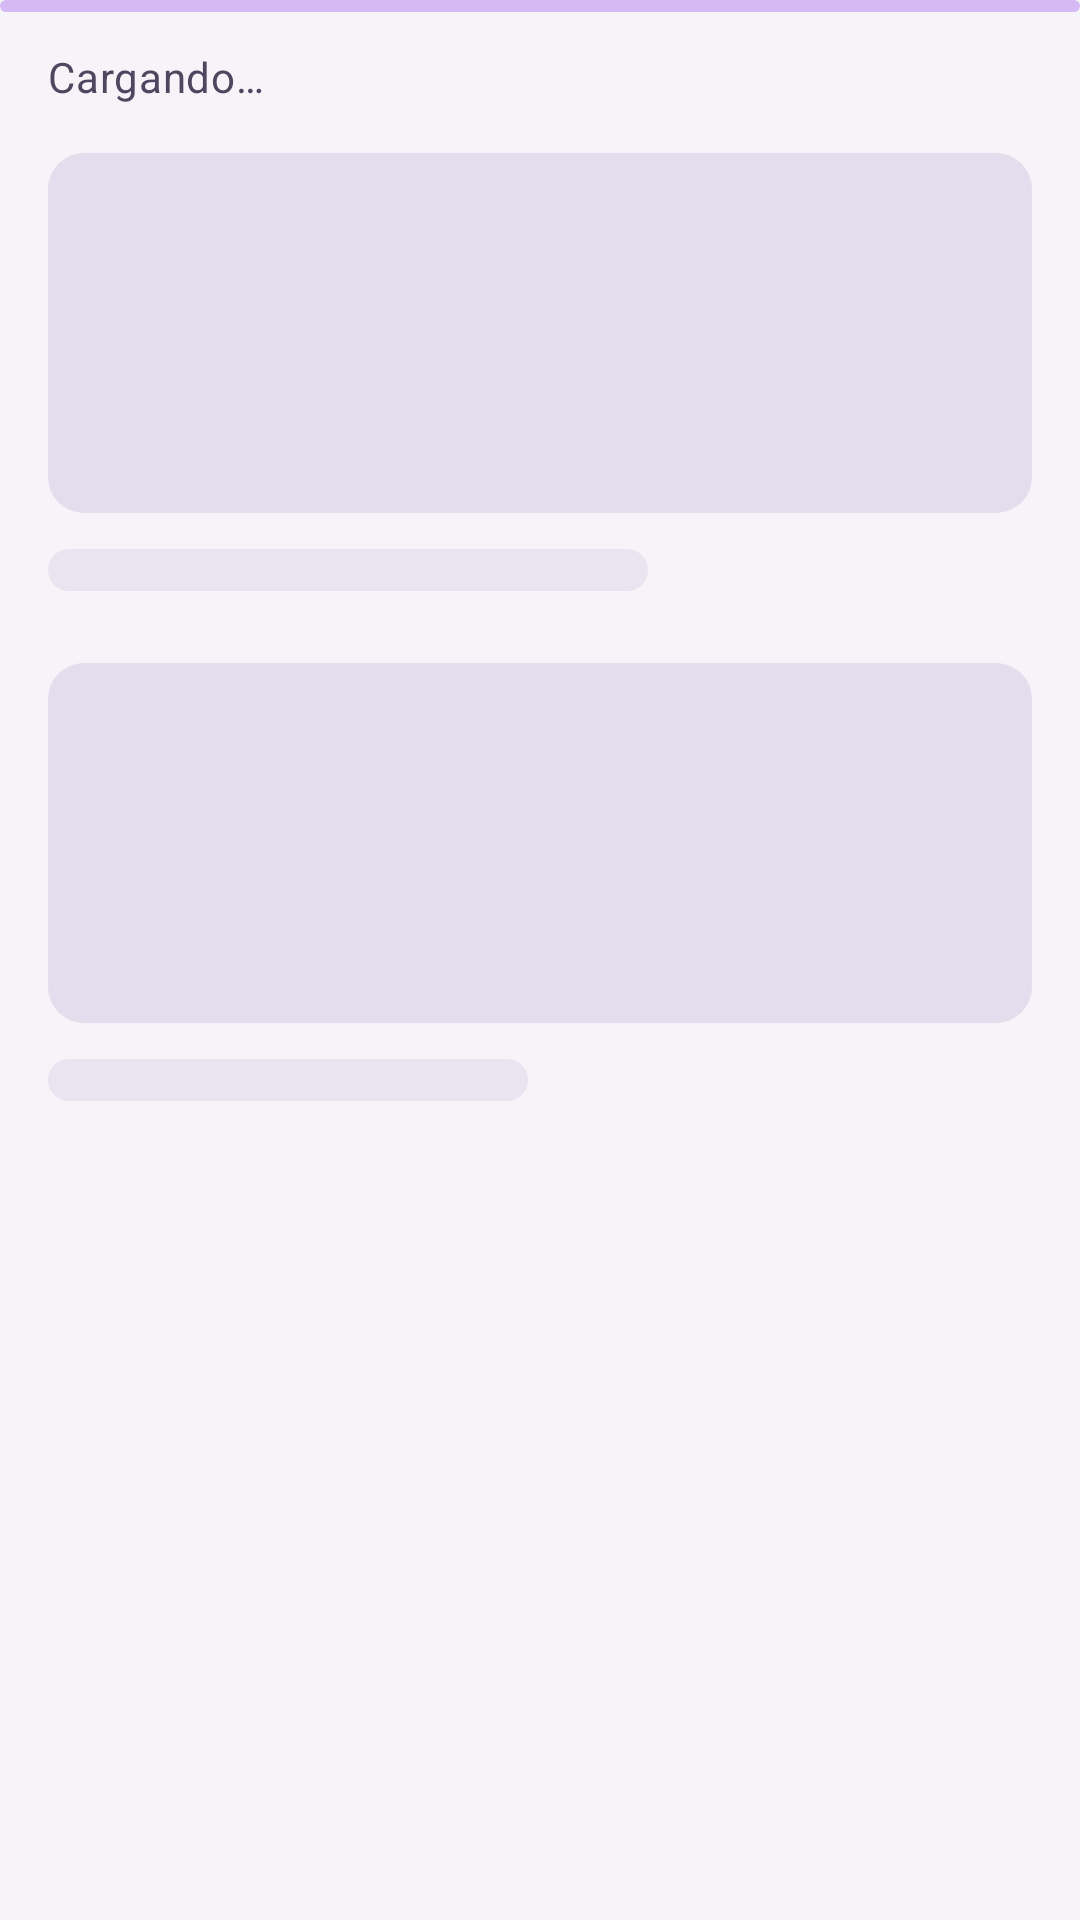

Android layout source for this screen:
<!-- AndroidManifest.xml: application theme Theme.Vinilos -->
<!-- res/layout/view_loading.xml -->
<?xml version="1.0" encoding="utf-8"?>
<LinearLayout xmlns:android="http://schemas.android.com/apk/res/android"
    xmlns:app="http://schemas.android.com/apk/res-auto"
    xmlns:tools="http://schemas.android.com/tools"
    android:layout_width="match_parent"
    android:layout_height="wrap_content"
    android:orientation="vertical">

    <com.google.android.material.progressindicator.LinearProgressIndicator
        android:layout_width="match_parent"
        android:layout_height="wrap_content"
        android:indeterminate="true"
        app:indicatorColor="@color/md_primary"
        app:trackColor="@color/md_primary_container"
        app:trackThickness="4dp" />

    <TextView
        android:id="@+id/loadingText"
        android:layout_width="match_parent"
        android:layout_height="wrap_content"
        android:accessibilityLiveRegion="polite"
        android:paddingStart="16dp"
        android:paddingTop="12dp"
        android:paddingEnd="16dp"
        android:text="@string/loading_default"
        android:textAppearance="@style/TextAppearance.Vinilos.BodyMedium"
        android:textColor="@color/md_on_surface_variant"
        tools:text="Cargando álbumes…" />

    <LinearLayout
        android:layout_width="match_parent"
        android:layout_height="wrap_content"
        android:importantForAccessibility="noHideDescendants"
        android:orientation="vertical"
        android:padding="16dp">

        <View style="@style/Widget.Vinilos.Skeleton.Block" />

        <View
            style="@style/Widget.Vinilos.Skeleton.Line"
            android:layout_width="200dp" />

        <View
            style="@style/Widget.Vinilos.Skeleton.Block"
            android:layout_marginTop="24dp" />

        <View
            style="@style/Widget.Vinilos.Skeleton.Line"
            android:layout_width="160dp" />
    </LinearLayout>
</LinearLayout>
<!-- resources referenced by this layout -->
<resources>
  <color name="md_on_surface_variant">#4F4760</color>
  <color name="md_primary">#6A2FA0</color>
  <color name="md_primary_container">#D5B9F5</color>
  <string name="loading_default">Cargando…</string>
  <style name="TextAppearance.Vinilos.BodyMedium" parent="TextAppearance.Material3.BodyMedium">
          <item name="android:textSize">14sp</item>
      </style>
  <style name="Widget.Vinilos.Skeleton.Block" parent="">
          <item name="android:layout_width">match_parent</item>
          <item name="android:layout_height">120dp</item>
          <item name="android:background">@drawable/bg_skeleton_block</item>
      </style>
  <style name="Widget.Vinilos.Skeleton.Line" parent="">
          <item name="android:layout_height">14dp</item>
          <item name="android:layout_marginTop">12dp</item>
          <item name="android:background">@drawable/bg_skeleton_line</item>
      </style>
  <style name="Theme.Vinilos" parent="Base.Theme.Vinilos" />
  <!-- drawable bg_skeleton_block (drawable) -->
  <?xml version="1.0" encoding="utf-8"?>
  <shape xmlns:android="http://schemas.android.com/apk/res/android">
      <corners android:radius="12dp" />
      <solid android:color="@color/md_surface_variant" />
  </shape>
  <!-- drawable bg_skeleton_line (drawable) -->
  <?xml version="1.0" encoding="utf-8"?>
  <shape xmlns:android="http://schemas.android.com/apk/res/android">
      <corners android:radius="7dp" />
      <solid android:color="@color/md_divider" />
  </shape>
  <color name="md_surface_variant">#E4DDEE</color>
  <color name="md_divider">#E9E4F0</color>
  <color name="md_on_primary">#FFFFFF</color>
  <color name="md_on_primary_container">#2E0A52</color>
  <color name="md_inverse_primary">#CDA8FF</color>
  <color name="md_secondary">#625B71</color>
  <color name="md_on_secondary">#FFFFFF</color>
  <color name="md_secondary_container">#E8DEF8</color>
  <color name="md_on_secondary_container">#1D192B</color>
  <color name="md_tertiary">#C2410C</color>
  <color name="md_on_tertiary">#FFFFFF</color>
  <color name="md_background">#F6F4F9</color>
  <color name="md_on_background">#1E1A26</color>
  <color name="md_surface">#F6F4F9</color>
  <color name="md_on_surface">#1E1A26</color>
  <color name="md_surface_container_lowest">#FFFFFF</color>
  <color name="md_surface_container">#ECE7F3</color>
  <color name="md_surface_container_high">#F7F3FC</color>
  <color name="md_outline">#7C7290</color>
  <color name="md_outline_variant">#DED7E8</color>
  <color name="md_error">#B3261E</color>
  <color name="md_on_error">#FFFFFF</color>
  <color name="md_error_container">#F9DEDC</color>
  <color name="md_on_error_container">#410E0B</color>
  <color name="md_inverse_surface">#2A2335</color>
  <color name="md_inverse_on_surface">#F3EDFA</color>
  <style name="Widget.Vinilos.Button" parent="Widget.Material3.Button">
          <item name="android:minHeight">48dp</item>
          <item name="cornerRadius">24dp</item>
      </style>
  <style name="Widget.Vinilos.Snackbar" parent="Widget.Material3.Snackbar">
          <item name="backgroundTint">@color/md_inverse_surface</item>
      </style>
  <style name="TextAppearance.Vinilos.TitleLarge" parent="TextAppearance.Material3.TitleLarge">
          <item name="android:textSize">22sp</item>
          <item name="android:textColor">@color/md_on_surface</item>
      </style>
  <style name="Widget.Vinilos.BottomNavigation.ActiveIndicator" parent="Widget.Material3.BottomNavigationView.ActiveIndicator">
          <item name="android:color">@color/md_primary_container</item>
      </style>
  <style name="TextAppearance.Vinilos.LabelMedium.Bold">
          <item name="android:textStyle">bold</item>
      </style>
  <style name="TextAppearance.Vinilos.LabelMedium" parent="TextAppearance.Material3.LabelMedium">
          <item name="android:textSize">12sp</item>
      </style>
  <style name="ShapeAppearance.Vinilos.FloatingActionButton" parent="">
          <item name="cornerFamily">rounded</item>
          <item name="cornerSize">16dp</item>
      </style>
</resources>
